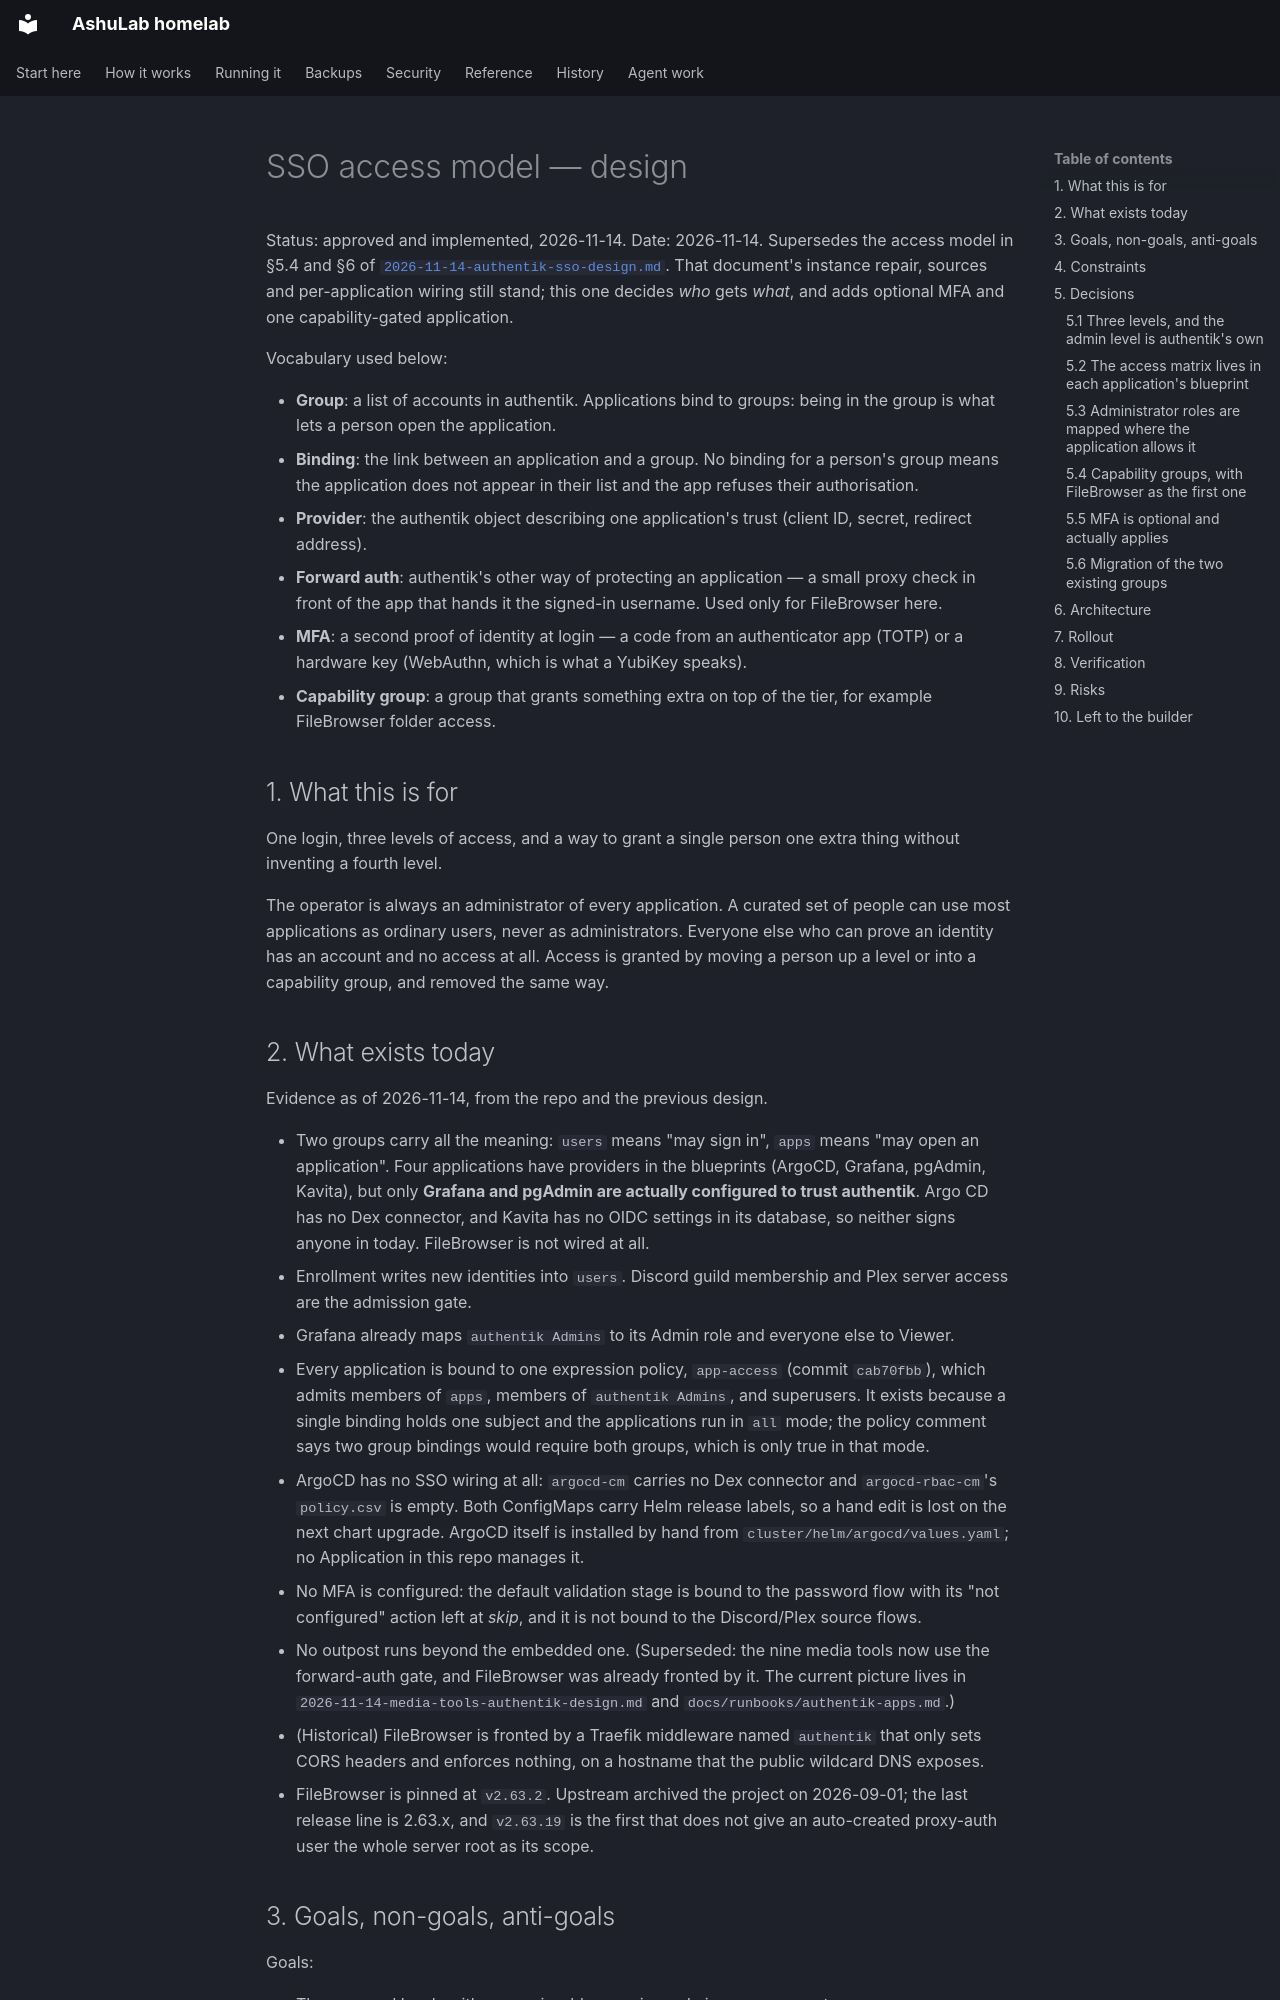

repository: vyrtualsynthese/homelab · page: superpowers/specs/2026-11-14-sso-access-model-design/index.html · generator: mkdocs

# SSO access model — design

Status: approved and implemented, 2026-11-14.
Date: 2026-11-14.
Supersedes the access model in §5.4 and §6 of
[`2026-11-14-authentik-sso-design.md`](2026-11-14-authentik-sso-design.md). That document's
instance repair, sources and per-application wiring still stand; this one decides *who* gets
*what*, and adds optional MFA and one capability-gated application.

Vocabulary used below:

- **Group**: a list of accounts in authentik. Applications bind to groups: being in the group is
  what lets a person open the application.
- **Binding**: the link between an application and a group. No binding for a person's group means
  the application does not appear in their list and the app refuses their authorisation.
- **Provider**: the authentik object describing one application's trust (client ID, secret,
  redirect address).
- **Forward auth**: authentik's other way of protecting an application — a small proxy check in
  front of the app that hands it the signed-in username. Used only for FileBrowser here.
- **MFA**: a second proof of identity at login — a code from an authenticator app (TOTP) or a
  hardware key (WebAuthn, which is what a YubiKey speaks).
- **Capability group**: a group that grants something extra on top of the tier, for example
  FileBrowser folder access.

## 1. What this is for

One login, three levels of access, and a way to grant a single person one extra thing without
inventing a fourth level.

The operator is always an administrator of every application. A curated set of people can use
most applications as ordinary users, never as administrators. Everyone else who can prove an
identity has an account and no access at all. Access is granted by moving a person up a level or
into a capability group, and removed the same way.
